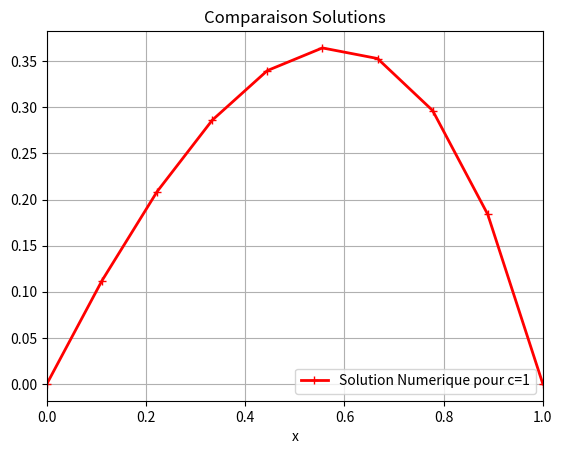

Recreate this plot in Python.
# IMPORTATION DES LIBRAIRIES
# ==========================
import numpy as np
from sympy import symbols, Function, Eq, dsolve, exp
from sympy.abc import x, C
from scipy.sparse import dia_matrix
import sympy as sp
import matplotlib.pyplot as plt
import scipy.sparse as sp
from scipy.sparse.linalg import spsolve
from scipy.linalg import norm


# MAILLAGE DU DOMAINE
# ==========================
NX = 10  # Nombre de points du maillage
x = np.linspace(0.0, 1, NX)  # Positions sur le domaine [0,1]
dx = 1 / (NX - 1)  # Pas de discrétisation

y = Function('y')
sym_x = symbols('x')

edo3 = Eq(-y(sym_x).diff(sym_x, 2) + 1*y(sym_x) + sym_x**2*exp(sym_x), 0)
solution_edo3 = dsolve(edo3, ics={y(0):0,y(1):0})
print(solution_edo3)


# DÉFINITION DES FONCTIONS
# =========================
def func_f(x):
    return np.exp(2*x)  # Fonction source f(x)

def func_c(x):
    return x**2  # Coefficient c(x)

def solution_exacte(x, alpha, beta):
    # return (x**3/6 - x**2/4 + x/4 - np.exp(2)/(-6 + 6*np.exp(2)))*np.exp(x) + np.exp(2)*np.exp(-x)/(-6 + 6*np.exp(2))
    return (x**3/6 - x**2/4 + x/4 - np.exp(2)/(-6 + 6*np.exp(2)))*np.exp(x) + np.exp(2)*np.exp(-x)/(-6 + 6*np.exp(2))

f = np.vectorize(func_f)
c = np.vectorize(func_c)



# CALCUL DE LA SOLUTION DISCRETE
# ================================
def U_discret(x, NX, dx, f, c):
    U = np.zeros((NX,))  # Initialisation du vecteur solution
    U[0] = 0  # Condition limite u(0) = alpha = 0
    U[-1] = 0  # Condition limite u(1) = beta = 0
    F = f(x)
    C = c(x)
    F = F[1:NX-1] 
    C = C[1:NX-1]

    val_diags = [-np.ones(NX - 2), 2 * np.ones(NX - 2), -np.ones(NX - 2)]  # Coefficients diagonaux
    positions = np.array([-1, 0, 1])  # Positions des diagonales
    A1 = dia_matrix((val_diags, positions), shape=(NX - 2, NX - 2))  # Matrice de Laplacien
    A2 = C * np.eye(NX-2, NX-2)
    A = (1/dx**2) * A1 + A2
    Uint = spsolve(A, F)  # Resolution du systeme lineaire
    U[1 : NX - 1] = Uint  # Insertion des valeurs interieures

    return U



# AFFICHAGE DES SOLUTIONS DISCRETES ET EXACTES COMPAREES
# =========================================================
U = U_discret(x, NX, dx, f, c)  # Solution numerique

fig, ax = plt.subplots(1)
ax.plot(x, U, "r-+", lw=2, label="Solution Numerique pour c=1")  # Courbe solution numerique
ax.set_xlabel("x")
# ax.set_ylabel("y")
ax.set_xlim([0, 1])
# ax.set_ylim([0, 0.11])
ax.set_title("Comparaison Solutions")
ax.legend()
ax.grid()
plt.show()
